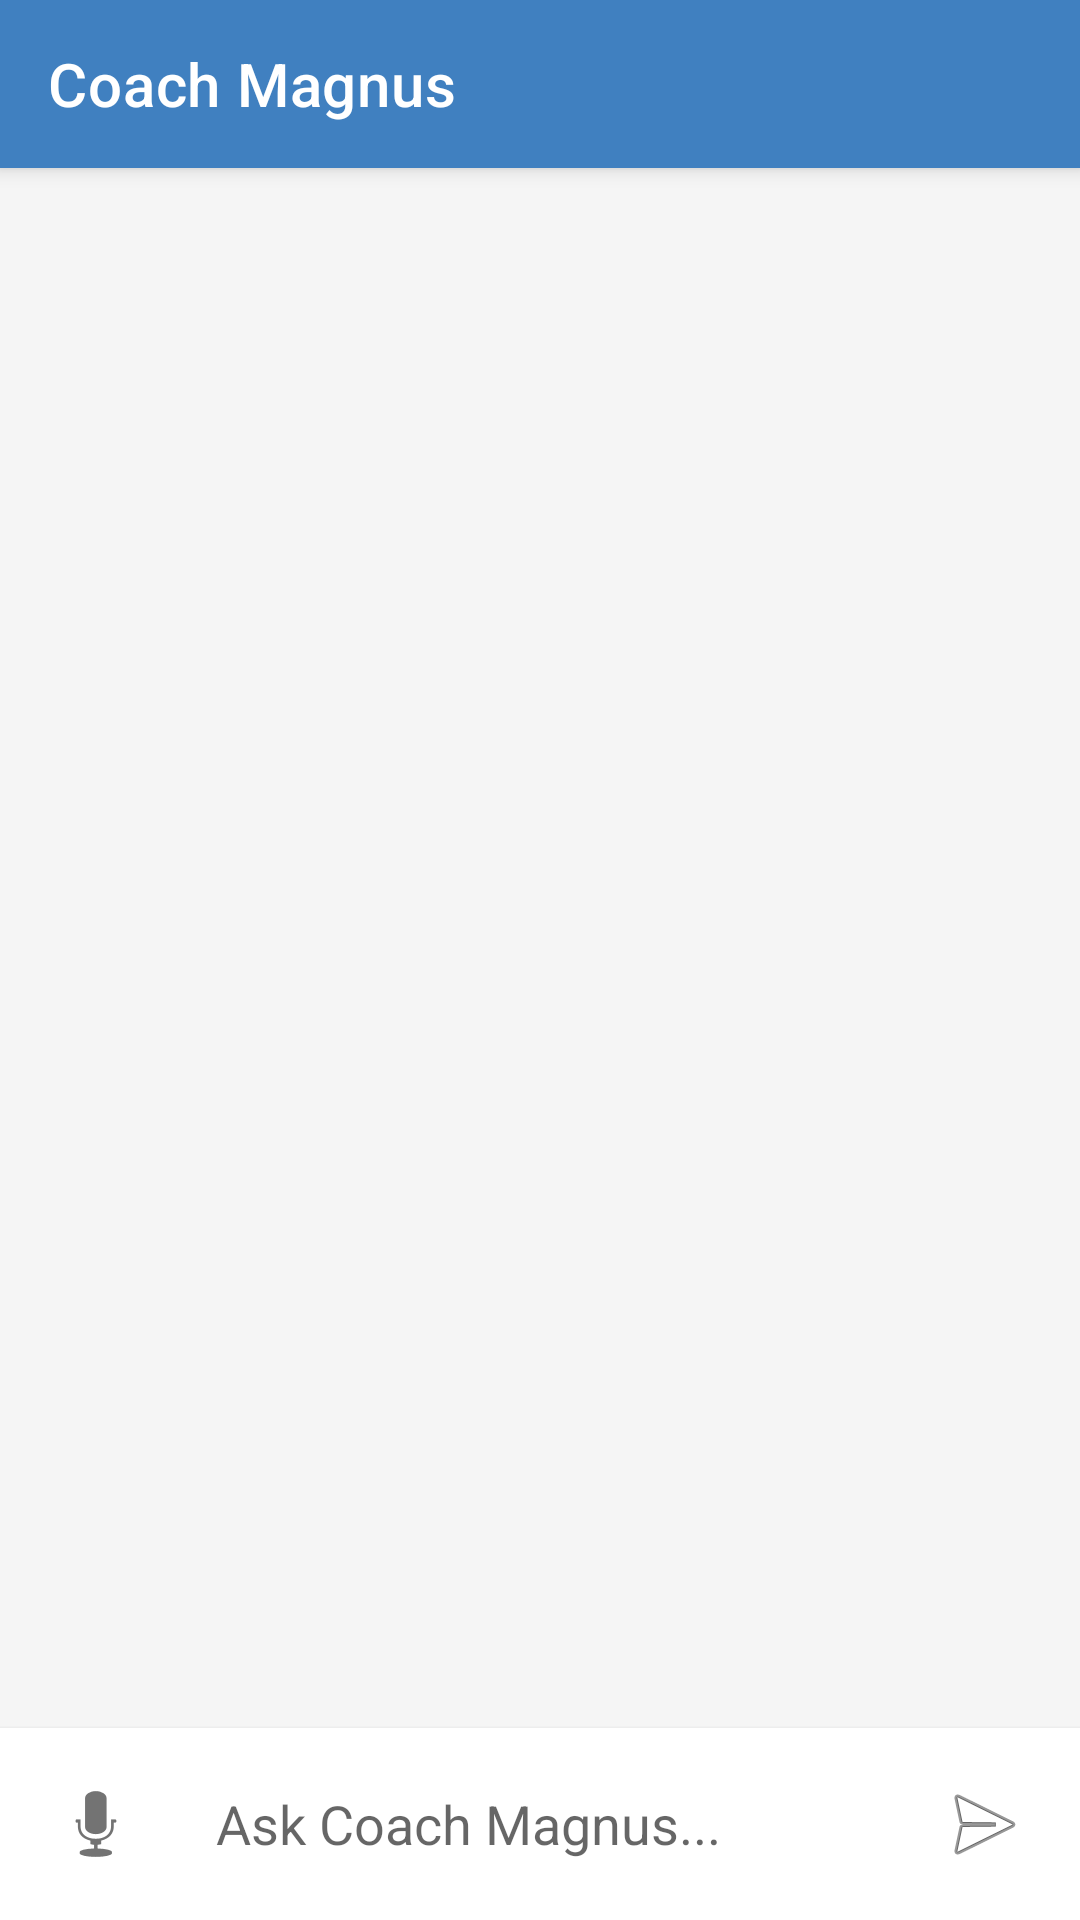

The Android layout XML behind this screen, and the referenced resources:
<!-- AndroidManifest.xml: application theme Theme.ChessPedagogue -->
<!-- res/layout/activity_chess_conversation.xml -->
<?xml version="1.0" encoding="utf-8"?>
<LinearLayout xmlns:android="http://schemas.android.com/apk/res/android"
    xmlns:app="http://schemas.android.com/apk/res-auto"
    android:layout_width="match_parent"
    android:layout_height="match_parent"
    android:orientation="vertical"
    android:background="#F5F5F5">

    <androidx.appcompat.widget.Toolbar
        android:id="@+id/toolbar"
        android:layout_width="match_parent"
        android:layout_height="?attr/actionBarSize"
        android:background="?attr/colorPrimary"
        android:elevation="4dp"
        android:theme="@style/ThemeOverlay.AppCompat.Dark.ActionBar"
        app:title="Coach Magnus" />

    <androidx.recyclerview.widget.RecyclerView
        android:id="@+id/recyclerViewChat"
        android:layout_width="match_parent"
        android:layout_height="0dp"
        android:layout_weight="1"
        android:padding="8dp"
        android:clipToPadding="false"/>

    <LinearLayout
        android:layout_width="match_parent"
        android:layout_height="wrap_content"
        android:orientation="horizontal"
        android:padding="8dp"
        android:background="#FFFFFF"
        android:elevation="2dp">

        <ImageButton
            android:id="@+id/buttonVoiceInput"
            android:layout_width="wrap_content"
            android:layout_height="match_parent"
            android:background="?attr/selectableItemBackgroundBorderless"
            android:padding="8dp"
            android:src="@android:drawable/ic_btn_speak_now"
            android:contentDescription="Voice Input"/>

        <EditText
            android:id="@+id/editTextMessage"
            android:layout_width="0dp"
            android:layout_height="wrap_content"
            android:layout_weight="1"
            android:layout_marginStart="8dp"
            android:layout_marginEnd="8dp"
            android:background="@null"
            android:hint="Ask Coach Magnus..."
            android:inputType="textMultiLine"
            android:maxLines="4"
            android:minHeight="48dp"
            android:padding="8dp"/>

        <ImageButton
            android:id="@+id/buttonSend"
            android:layout_width="wrap_content"
            android:layout_height="match_parent"
            android:background="?attr/selectableItemBackgroundBorderless"
            android:padding="8dp"
            android:src="@android:drawable/ic_menu_send"
            android:contentDescription="Send Message"/>
    </LinearLayout>
</LinearLayout>
<!-- resources referenced by this layout -->
<resources>
  <color name="md_theme_light_primary">#4080C0</color>
  <color name="md_theme_light_onPrimary">#FFFFFF</color>
  <color name="md_theme_light_primaryContainer">#B0D0F0</color>
  <color name="md_theme_light_onPrimaryContainer">#002040</color>
  <color name="md_theme_light_secondary">#60A0C0</color>
  <color name="md_theme_light_onSecondary">#FFFFFF</color>
  <color name="md_theme_light_secondaryContainer">#A0D0E0</color>
  <color name="md_theme_light_onSecondaryContainer">#001020</color>
  <color name="md_theme_light_tertiary">#5090A0</color>
  <color name="md_theme_light_onTertiary">#FFFFFF</color>
  <color name="md_theme_light_tertiaryContainer">#90C0D0</color>
  <color name="md_theme_light_onTertiaryContainer">#001520</color>
  <color name="md_theme_light_error">#BA1A1A</color>
  <color name="md_theme_light_onError">#FFFFFF</color>
  <color name="md_theme_light_errorContainer">#FFDAD6</color>
  <color name="md_theme_light_onErrorContainer">#410002</color>
  <color name="md_theme_light_surface">#F8FCFF</color>
  <color name="md_theme_light_onSurface">#E0F0FF</color>
  <color name="md_theme_light_surfaceVariant">#D0E0F0</color>
  <color name="md_theme_light_onSurfaceVariant">#C0D8F0</color>
  <color name="md_theme_light_outline">#B0C8E0</color>
  <color name="md_theme_light_outlineVariant">#90B8D0</color>
  <!-- drawable bg_gradient (drawable) -->
  <?xml version="1.0" encoding="utf-8"?>
  
  <shape xmlns:android="http://schemas.android.com/apk/res/android">
      <gradient
          android:angle="135"
          android:startColor="@color/gradient_start"
          android:centerColor="@color/gradient_middle"
          android:endColor="@color/gradient_end"
          android:type="linear" />
  </shape>
  <color name="gradient_start">#0A1A2A</color>
  <color name="gradient_middle">#1E3A5F</color>
  <color name="gradient_end">#2D1B5F</color>
</resources>
